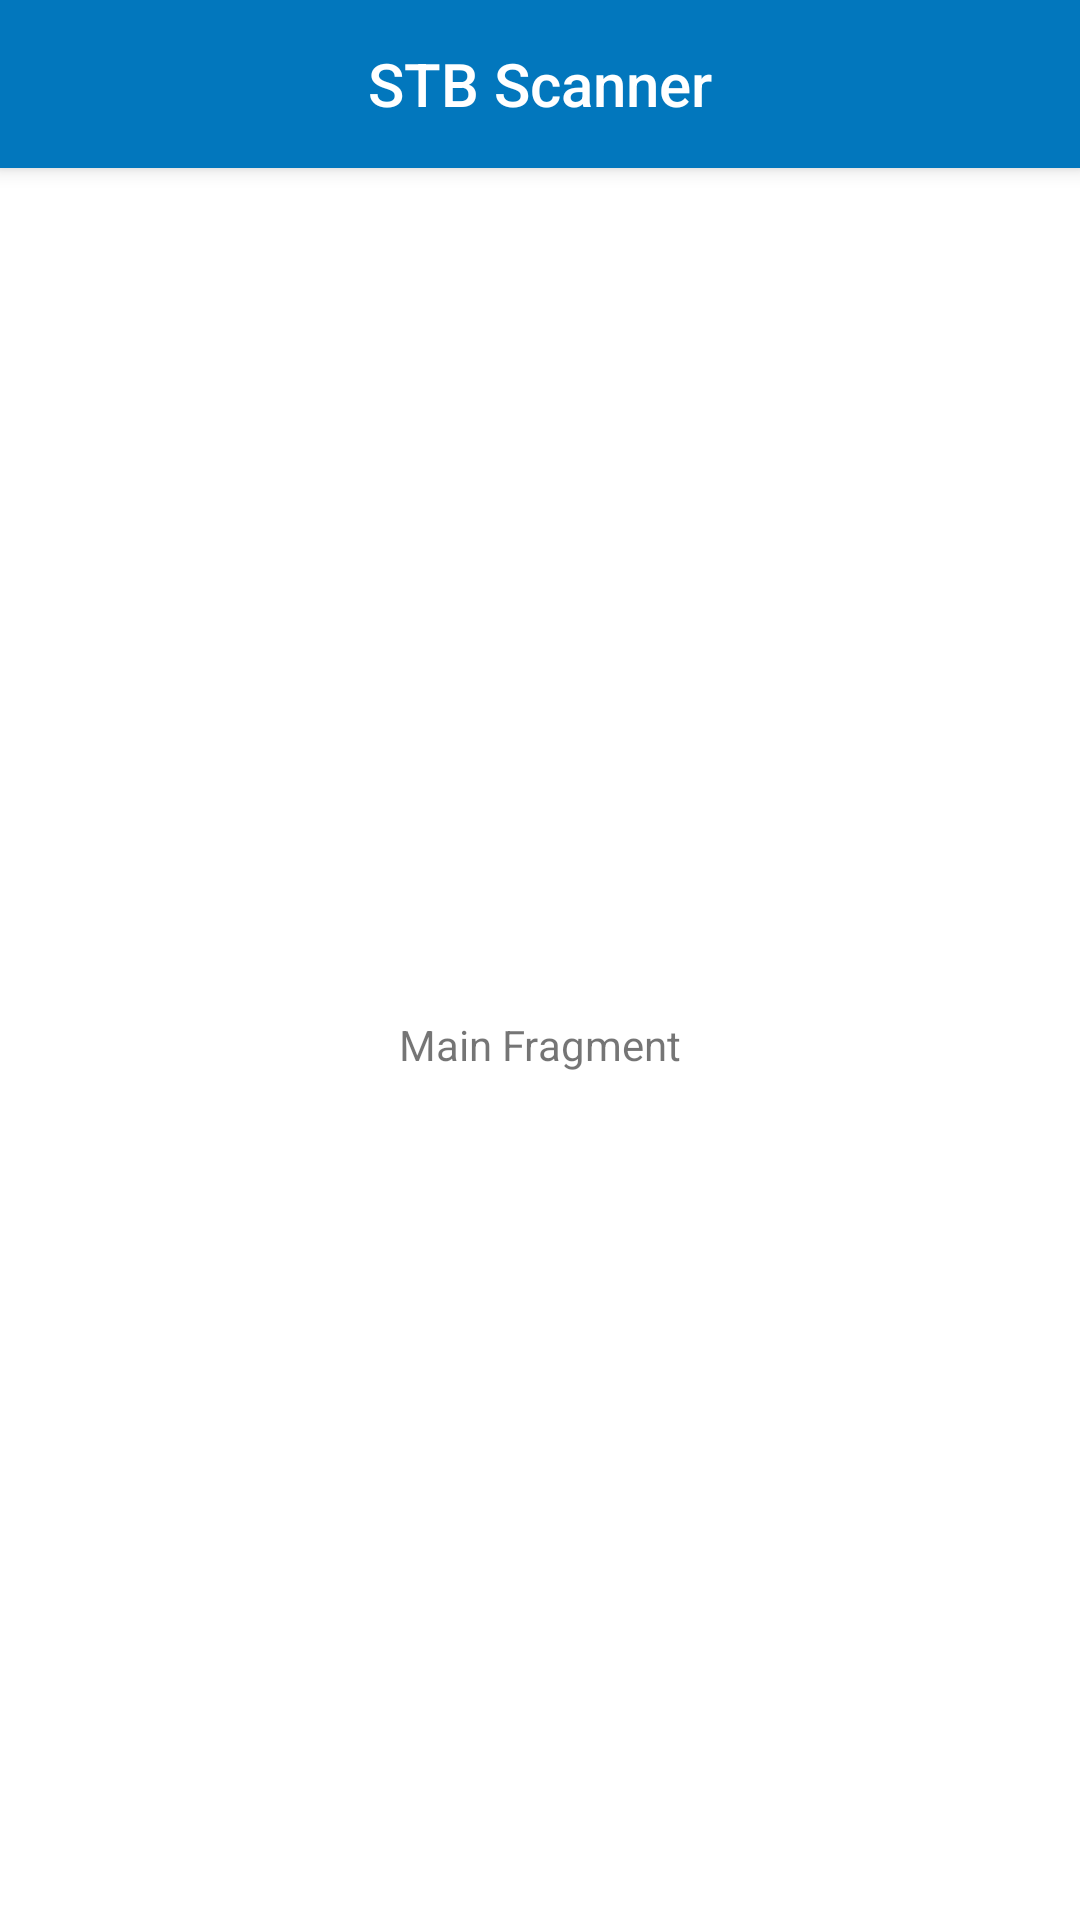

Here is an Android app screen rendered from its layout file. Give the layout XML and the strings, colors and styles it references.
<!-- AndroidManifest.xml: application theme Theme.STB -->
<!-- res/layout/fragment_main.xml -->
<?xml version="1.0" encoding="utf-8"?>
<androidx.constraintlayout.widget.ConstraintLayout
    xmlns:android="http://schemas.android.com/apk/res/android"
    xmlns:app="http://schemas.android.com/apk/res-auto"
    android:layout_width="match_parent"
    android:layout_height="match_parent">

    <androidx.appcompat.widget.Toolbar
        android:id="@+id/toolbar"
        android:layout_width="match_parent"
        android:layout_height="?attr/actionBarSize"
        android:background="?attr/colorPrimary"
        android:elevation="4dp"
        app:layout_constraintTop_toTopOf="parent"
        android:theme="@style/ThemeOverlay.AppCompat.ActionBar"
        app:popupTheme="@style/ThemeOverlay.AppCompat.Light">

        <TextView
            android:layout_width="wrap_content"
            android:layout_height="wrap_content"
            style="@style/TextAppearance.AppCompat.Widget.ActionBar.Title"
            android:layout_gravity="center"
            android:text="@string/app_name_full"
            android:textColor="@color/white"/>

    </androidx.appcompat.widget.Toolbar>

    <TextView
        android:layout_width="wrap_content"
        android:layout_height="wrap_content"
        app:layout_constraintTop_toBottomOf="@+id/toolbar"
        app:layout_constraintBottom_toBottomOf="parent"
        app:layout_constraintStart_toStartOf="parent"
        app:layout_constraintEnd_toEndOf="parent"
        android:text="Main Fragment" />

</androidx.constraintlayout.widget.ConstraintLayout>
<!-- resources referenced by this layout -->
<resources>
  <color name="white">#FFFFFFFF</color>
  <string name="app_name_full">STB Scanner</string>
  <style name="Theme.STB" parent="Theme.MaterialComponents.DayNight.DarkActionBar">
          
          <item name="colorPrimary">@color/primary</item>
          <item name="colorPrimaryVariant">@color/primary_variant</item>
          <item name="colorOnPrimary">@color/white</item>
          
          <item name="colorSecondary">@color/secondary</item>
          <item name="colorSecondaryVariant">@color/secondary_variant</item>
          <item name="colorOnSecondary">@color/white</item>
          
          <item name="android:statusBarColor" tools:targetApi="l">?attr/colorPrimaryVariant</item>
          
      </style>
  <color name="primary">#0277bd</color>
  <color name="primary_variant">#004c8c</color>
  <color name="secondary">#e64a19</color>
  <color name="secondary_variant">#ac0800</color>
</resources>
